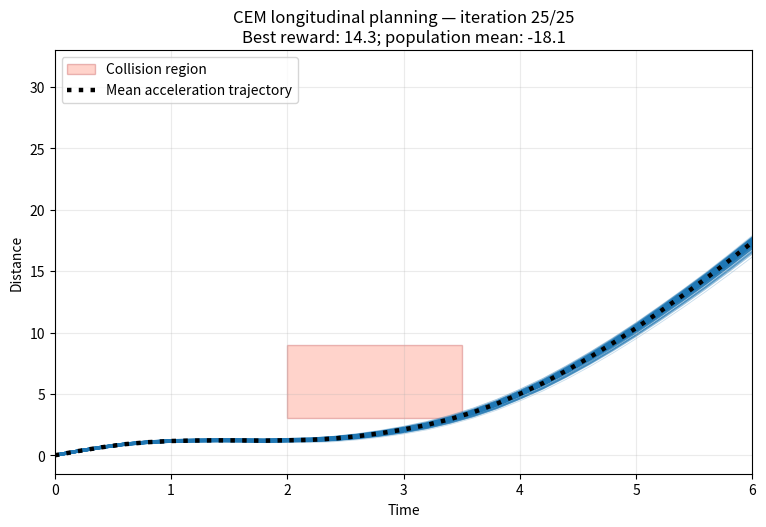
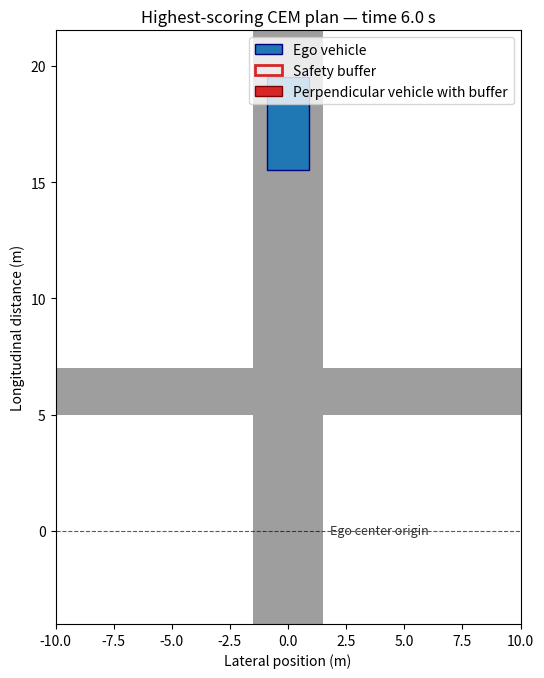

These figures' Python source, in order:
"""Create a GIF of cross-entropy-method planning for a 1-D vehicle.

Example:
    python model_based_rl/visualizations/run_cem.py --seed 7
"""

from __future__ import annotations

import argparse
from dataclasses import dataclass
from pathlib import Path

import matplotlib.pyplot as plt
import numpy as np
from matplotlib.animation import FuncAnimation, PillowWriter
from matplotlib.patches import Rectangle


@dataclass(frozen=True)
class CEMState:
    """One CEM update and the trajectories used to make it."""

    iteration: int
    sampled_positions: np.ndarray
    elite_positions: np.ndarray
    mean_positions: np.ndarray
    best_positions: np.ndarray
    best_reward: float
    mean_reward: float


def rollout(accelerations: np.ndarray, dt: float, initial_velocity: float) -> np.ndarray:
    """Integrate batches of acceleration sequences into position trajectories."""
    velocities = initial_velocity + np.cumsum(accelerations, axis=-1) * dt
    distances = np.cumsum(velocities, axis=-1) * dt
    return np.concatenate(
        (np.zeros((*distances.shape[:-1], 1), dtype=float), distances), axis=-1
    )


def trajectory_rewards(
    accelerations: np.ndarray,
    positions: np.ndarray,
    dt: float,
    distance_weight: float,
    acceleration_weight: float,
    jerk_weight: float,
    collision_weight: float,
    collision_time: tuple[float, float],
    collision_distance: tuple[float, float],
) -> np.ndarray:
    """Return distance reward minus acceleration, jerk, and collision penalties."""
    times = np.arange(positions.shape[-1]) * dt
    in_time = (collision_time[0] <= times) & (times <= collision_time[1])
    in_distance = (collision_distance[0] <= positions) & (
        positions <= collision_distance[1]
    )
    collides = np.any(in_distance & in_time, axis=-1)
    distance_reward = distance_weight * positions[..., -1]
    acceleration_cost = acceleration_weight * np.sum(np.abs(accelerations) * (np.abs(accelerations) > 2) / 2, axis=-1)
    jerk_cost = jerk_weight * np.sum(np.abs(np.diff(accelerations, axis=-1)), axis=-1)
    return distance_reward - acceleration_cost - jerk_cost - collision_weight * collides


def run_cem(args: argparse.Namespace) -> list[CEMState]:
    """Fit a diagonal Gaussian over acceleration sequences with CEM."""
    rng = np.random.default_rng(args.seed)
    mean = np.full(args.horizon, args.initial_acceleration, dtype=float)
    std = np.full(args.horizon, args.initial_std, dtype=float)
    states: list[CEMState] = []
    collision_time = (args.collision_t0, args.collision_t1)
    collision_distance = (args.collision_x0, args.collision_x1)

    for iteration in range(1, args.iterations + 1):
        accelerations = rng.normal(mean, std, size=(args.samples, args.horizon))
        accelerations = np.clip(accelerations, -args.max_acceleration, args.max_acceleration)
        positions = rollout(accelerations, args.dt, args.initial_velocity)
        rewards = trajectory_rewards(
            accelerations,
            positions,
            args.dt,
            args.distance_weight,
            args.acceleration_weight,
            args.jerk_weight,
            args.collision_weight,
            collision_time,
            collision_distance,
        )
        elite_indices = np.argpartition(rewards, -args.elites)[-args.elites :]
        elite_accelerations = accelerations[elite_indices]
        mean = elite_accelerations.mean(axis=0)
        std = np.maximum(elite_accelerations.std(axis=0), args.min_std)
        best_index = int(np.argmax(rewards))

        states.append(
            CEMState(
                iteration=iteration,
                sampled_positions=positions,
                elite_positions=positions[elite_indices],
                mean_positions=rollout(
                    mean[np.newaxis, :], args.dt, args.initial_velocity
                )[0],
                best_positions=positions[best_index],
                best_reward=float(rewards[best_index]),
                mean_reward=float(rewards.mean()),
            )
        )
    return states


def draw_frame(axis: plt.Axes, state: CEMState, args: argparse.Namespace) -> None:
    """Draw the sample population, elite trajectories, and current mean plan."""
    axis.clear()
    times = np.arange(args.horizon + 1) * args.dt
    collision = Rectangle(
        (args.collision_t0, args.collision_x0),
        args.collision_t1 - args.collision_t0,
        args.collision_x1 - args.collision_x0,
        facecolor="tomato",
        edgecolor="firebrick",
        alpha=0.28,
        label="Collision region",
        zorder=0,
    )
    axis.add_patch(collision)
    axis.plot(
        times,
        state.sampled_positions.T,
        color="tab:blue",
        linewidth=0.6,
        alpha=0.25,        
        zorder=1,
    )
    axis.plot(
        times,
        state.elite_positions.T,
        color="tab:blue",
        linewidth=2.3,
        alpha=0.9,        
        zorder=2,
    )
    axis.plot(
        times,
        state.mean_positions,
        color="black",
        linestyle=":",
        linewidth=3.2,
        label="Mean acceleration trajectory",
        zorder=3,
    )
    ymax = max(
        args.plot_max_distance,
        float(state.sampled_positions.max()),
        float(state.mean_positions.max()),
        1.0,
    )
    axis.set_xlim(0, times[-1])
    axis.set_ylim(min(0.0, args.collision_x0) - 0.05 * ymax, 1.1 * ymax)
    axis.set_xlabel("Time")
    axis.set_ylabel("Distance")
    axis.set_title(
        f"CEM longitudinal planning — iteration {state.iteration}/{args.iterations}"
        f"\nBest reward: {state.best_reward:.1f}; population mean: {state.mean_reward:.1f}"
    )
    axis.grid(alpha=0.25)
    axis.legend(loc="upper left")


def perpendicular_vehicle_center(time: float, args: argparse.Namespace) -> float:
    """Return the red vehicle's horizontal center at ``time``.

    Its front reaches the intersection at collision_t0 and its rear clears it
    at collision_t1, so it occupies the intersection throughout that interval.
    """
    street_width = 3.0
    safety_buffer_length = 7.0
    vehicle_length = safety_buffer_length
    entry_center = -(street_width + vehicle_length) / 2
    exit_center = (street_width + vehicle_length) / 2
    speed = (exit_center - entry_center) / (args.collision_t1 - args.collision_t0)
    return entry_center + speed * (time - args.collision_t0)


def draw_plan_frame(
    axis: plt.Axes, frame: int, best_positions: np.ndarray, args: argparse.Namespace
) -> None:
    """Draw the final highest-scoring plan as moving vehicles in an intersection."""
    ego_length = 4.0
    ego_width = 1.8
    street_width = 3.0
    other_vehicle_length = 4.0
    safety_buffer_length = 7.0
    cross_street_width = args.collision_x1 - args.collision_x0 - ego_length
    intersection_start = args.collision_x0 + ego_length / 2
    time = frame * args.dt
    ego_center = best_positions[frame]
    scene_top = max(float(best_positions.max()) + ego_length, args.collision_x1 + ego_length)
    scene_bottom = min(-ego_length, intersection_start - ego_length)

    axis.clear()
    axis.add_patch(
        Rectangle(
            (-street_width / 2, scene_bottom),
            street_width,
            scene_top - scene_bottom,
            facecolor="#9e9e9e",
            edgecolor="none",
            zorder=0,
        )
    )
    axis.add_patch(
        Rectangle(
            (-10, intersection_start),
            20,
            cross_street_width,
            facecolor="#9e9e9e",
            edgecolor="none",
            zorder=0,
        )
    )
    axis.add_patch(
        Rectangle(
            (-ego_width / 2, ego_center - ego_length / 2),
            ego_width,
            ego_length,
            facecolor="tab:blue",
            edgecolor="navy",
            label="Ego vehicle",
            zorder=3,
        )
    )
    red_center = perpendicular_vehicle_center(time, args)
    axis.add_patch(
        Rectangle(
            (
                red_center - safety_buffer_length / 2,
                intersection_start + (cross_street_width - 1.8) / 2,
            ),
            safety_buffer_length,
            1.8,
            fill=False,
            edgecolor="tab:red",
            linewidth=2,
            label="Safety buffer",
            zorder=2,
        )
    )
    axis.add_patch(
        Rectangle(
            (
                red_center - other_vehicle_length / 2,
                intersection_start + (cross_street_width - 1.8) / 2,
            ),
            other_vehicle_length,
            1.8,
            facecolor="tab:red",
            edgecolor="maroon",
            label="Perpendicular vehicle with buffer",
            zorder=2,
        )
    )
    axis.axhline(0, color="black", linewidth=0.8, linestyle="--", alpha=0.65)
    axis.text(
        1.8,
        0,
        "Ego center origin",
        va="center",
        fontsize=9,
        color="#333333",
    )
    axis.set_aspect("equal", adjustable="box")
    axis.set_xlim(-10, 10)
    axis.set_ylim(scene_bottom, scene_top)
    axis.set_xlabel("Lateral position (m)")
    axis.set_ylabel("Longitudinal distance (m)")
    axis.set_title(f"Highest-scoring CEM plan — time {time:.1f} s")
    axis.legend(loc="upper right")


def parse_args() -> argparse.Namespace:
    parser = argparse.ArgumentParser(description=__doc__)
    parser.add_argument("--horizon", type=int, default=30, help="Planning steps.")
    parser.add_argument("--dt", type=float, default=0.2, help="Seconds per step.")
    parser.add_argument("--iterations", type=int, default=25, help="CEM updates.")
    parser.add_argument("--samples", type=int, default=100, help="Samples per update.")
    parser.add_argument("--elites", type=int, default=10, help="Top samples retained.")
    parser.add_argument(
        "--v0",
        "--initial-velocity",
        dest="initial_velocity",
        type=float,
        default=2.0,
        help="Initial ego velocity in m/s (default: 2.0).",
    )
    parser.add_argument("--initial-acceleration", type=float, default=0.0)
    parser.add_argument("--initial-std", type=float, default=2.0)
    parser.add_argument("--min-std", type=float, default=0.08)
    parser.add_argument("--max-acceleration", type=float, default=4.0)
    parser.add_argument("--distance-weight", "-a", type=float, default=1.0)
    parser.add_argument("--acceleration-weight", "-b", type=float, default=0.15)
    parser.add_argument(
        "--jerk-weight",
        type=float,
        default=0.1,
        help="Penalty weight for absolute changes between accelerations.",
    )
    parser.add_argument("--collision-weight", "-c", type=float, default=100.0)
    parser.add_argument("--collision-t0", type=float, default=2.0)
    parser.add_argument("--collision-t1", type=float, default=3.5)
    parser.add_argument("--collision-x0", type=float, default=3.0)
    parser.add_argument("--collision-x1", type=float, default=9.0)
    parser.add_argument("--plot-max-distance", type=float, default=30.0)
    parser.add_argument("--fps", type=int, default=3)
    parser.add_argument("--seed", type=int, default=None)
    parser.add_argument(
        "--output",
        type=Path,
        default=Path("cem_longitudinal_planning.gif"),
        help="GIF output path.",
    )
    parser.add_argument(
        "--plan-output",
        type=Path,
        default=Path("cem_best_plan.gif"),
        help="Animation output path for the final highest-scoring plan.",
    )
    return parser.parse_args()


def validate_args(args: argparse.Namespace) -> None:
    if args.horizon < 1 or args.iterations < 1 or args.samples < 1:
        raise ValueError("--horizon, --iterations, and --samples must be positive.")
    if not 0 < args.elites <= args.samples:
        raise ValueError("--elites must be between 1 and --samples.")
    if args.dt <= 0 or args.initial_std <= 0 or args.min_std <= 0 or args.fps < 1:
        raise ValueError("--dt, standard deviations, and --fps must be positive.")
    if args.collision_t1 <= args.collision_t0 or args.collision_x1 <= args.collision_x0:
        raise ValueError("Collision region upper bounds must exceed lower bounds.")
    if args.collision_x1 - args.collision_x0 <= 4.0:
        raise ValueError("Collision distance range must exceed the 4 m ego length.")


def main() -> None:
    args = parse_args()
    try:
        validate_args(args)
    except ValueError as error:
        raise SystemExit(f"Error: {error}") from error

    states = run_cem(args)
    figure, axis = plt.subplots(figsize=(9, 5.5))
    animation = FuncAnimation(
        figure,
        lambda frame: draw_frame(axis, states[frame], args),
        frames=len(states),
        repeat=False,
    )
    args.output.parent.mkdir(parents=True, exist_ok=True)
    animation.save(args.output, writer=PillowWriter(fps=args.fps))
    plt.close(figure)
    print(f"Wrote {args.output}")

    plan_figure, plan_axis = plt.subplots(figsize=(6, 8))
    plan_animation = FuncAnimation(
        plan_figure,
        lambda frame: draw_plan_frame(plan_axis, frame, states[-1].best_positions, args),
        frames=args.horizon + 1,
        repeat=False,
    )
    args.plan_output.parent.mkdir(parents=True, exist_ok=True)
    plan_animation.save(args.plan_output, writer=PillowWriter(fps=args.fps))
    plt.close(plan_figure)
    print(f"Wrote {args.plan_output}")


if __name__ == "__main__":
    main()
